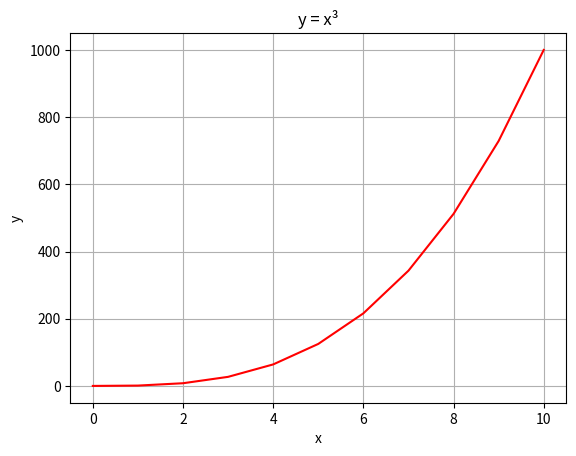

Write Python code to recreate this figure.
#!/usr/bin/env python3
import numpy as np
import matplotlib.pyplot as plt

y = np.arange(0, 11) ** 3
x = np.arange(0, 11)

plt.plot(x, y, 'r-')  # 'r-' means red solid line
plt.xlabel('x')
plt.ylabel('y')
plt.title('y = x³')
plt.grid(True)
plt.show()
